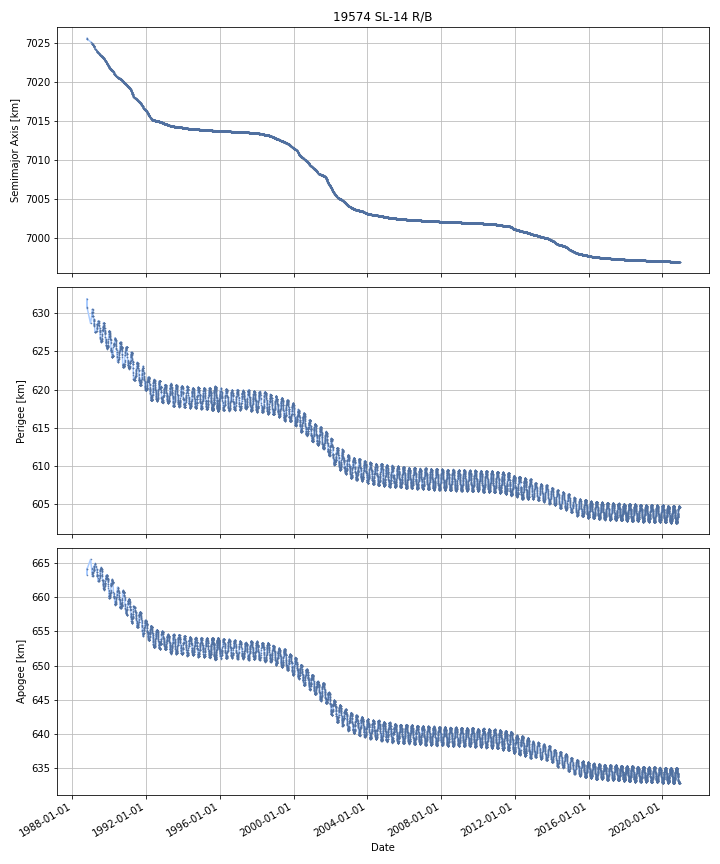

The table this chart was drawn from, first rows:
DATE, SEMIMAJOR_AXIS, PERIAPSIS, APOAPSIS, DOT_SEMIMAJOR_AXIS, DOT_PERIAPSIS, DOT_APOAPSIS
1988-10-13, 7026, 631, 663.9, , , 
1988-10-14, 7026, 631.4, 663.6, 0.03794, 0.3917, -0.3158
1988-10-15, 7026, 631.8, 663.3, 0.03794, 0.3917, -0.3158
1988-10-16, 7026, 631.6, 663.4, -0.02354, -0.176, 0.129
1988-10-17, 7026, 631.3, 663.7, -0.03825, -0.3119, 0.2354
1988-10-18, 7026, 631, 663.9, -0.03825, -0.3119, 0.2354
1988-10-19, 7026, 630.7, 664.1, -0.03805, -0.3102, 0.2341
1988-10-20, 7026, 630.7, 664.1, -0.004942, -0.03042, 0.02053
1988-10-21, 7026, 630.6, 664.2, -0.004942, -0.03042, 0.02053
1988-10-22, 7026, 630.6, 664.2, -0.004942, -0.03042, 0.02053
1988-10-23, 7026, 630.6, 664.2, -0.004942, -0.03042, 0.02053
1988-10-24, 7026, 630.5, 664.2, -0.004942, -0.03042, 0.02053
1988-10-25, 7026, 630.5, 664.2, -0.004942, -0.03042, 0.02053
1988-10-26, 7026, 630.5, 664.3, -0.004942, -0.03042, 0.02053
1988-10-27, 7026, 630.4, 664.3, -0.004942, -0.03042, 0.02053
1988-10-28, 7025, 630.4, 664.3, -0.004942, -0.03042, 0.02053
1988-10-29, 7025, 630.4, 664.3, -0.004942, -0.03042, 0.02053
1988-10-30, 7025, 630.4, 664.4, -0.004942, -0.03042, 0.02053
1988-10-31, 7025, 630.3, 664.4, -0.004942, -0.03042, 0.02053
1988-11-01, 7025, 630.3, 664.4, -0.004942, -0.03042, 0.02053
1988-11-02, 7025, 630.3, 664.4, -0.004942, -0.03042, 0.02053
1988-11-03, 7025, 630.2, 664.4, -0.004942, -0.03042, 0.02053
1988-11-04, 7025, 630.2, 664.5, -0.004942, -0.03042, 0.02053
1988-11-05, 7025, 630.2, 664.5, -0.004942, -0.03042, 0.02053
1988-11-06, 7025, 630.1, 664.5, -0.004942, -0.03042, 0.02053
1988-11-07, 7025, 630.1, 664.5, -0.004942, -0.03042, 0.02053
1988-11-08, 7025, 630.1, 664.5, -0.004942, -0.03042, 0.02053
1988-11-09, 7025, 630.1, 664.6, -0.004942, -0.03042, 0.02053
1988-11-10, 7025, 630, 664.6, -0.004942, -0.03042, 0.02053
1988-11-11, 7025, 630, 664.6, -0.004942, -0.03042, 0.02053
1988-11-12, 7025, 630, 664.6, -0.004942, -0.03042, 0.02053
1988-11-13, 7025, 629.9, 664.6, -0.004942, -0.03042, 0.02053
1988-11-14, 7025, 629.9, 664.7, -0.004942, -0.03042, 0.02053
1988-11-15, 7025, 629.9, 664.7, -0.004942, -0.03042, 0.02053
1988-11-16, 7025, 629.8, 664.7, -0.004942, -0.03042, 0.02053
1988-11-17, 7025, 629.8, 664.7, -0.004942, -0.03042, 0.02053
1988-11-18, 7025, 629.8, 664.7, -0.004942, -0.03042, 0.02053
1988-11-19, 7025, 629.7, 664.8, -0.004942, -0.03042, 0.02053
1988-11-20, 7025, 629.7, 664.8, -0.004942, -0.03042, 0.02053
1988-11-21, 7025, 629.7, 664.8, -0.004942, -0.03042, 0.02053
1988-11-22, 7025, 629.7, 664.8, -0.004942, -0.03042, 0.02053
1988-11-23, 7025, 629.6, 664.8, -0.004942, -0.03042, 0.02053
1988-11-24, 7025, 629.6, 664.9, -0.004942, -0.03042, 0.02053
1988-11-25, 7025, 629.6, 664.9, -0.004942, -0.03042, 0.02053
1988-11-26, 7025, 629.5, 664.9, -0.004942, -0.03042, 0.02053
1988-11-27, 7025, 629.5, 664.9, -0.004942, -0.03042, 0.02053
1988-11-28, 7025, 629.5, 664.9, -0.004942, -0.03042, 0.02053
1988-11-29, 7025, 629.4, 665, -0.004942, -0.03042, 0.02053
1988-11-30, 7025, 629.4, 665, -0.004942, -0.03042, 0.02053
1988-12-01, 7025, 629.4, 665, -0.004942, -0.03042, 0.02053
1988-12-02, 7025, 629.4, 665, -0.004942, -0.03042, 0.02053
1988-12-03, 7025, 629.3, 665, -0.004942, -0.03042, 0.02053
1988-12-04, 7025, 629.3, 665.1, -0.004942, -0.03042, 0.02053
1988-12-05, 7025, 629.3, 665.1, -0.004942, -0.03042, 0.02053
1988-12-06, 7025, 629.2, 665.1, -0.004942, -0.03042, 0.02053
1988-12-07, 7025, 629.2, 665.1, -0.004942, -0.03042, 0.02053
1988-12-08, 7025, 629.2, 665.2, -0.004942, -0.03042, 0.02053
1988-12-09, 7025, 629.1, 665.2, -0.004942, -0.03042, 0.02053
1988-12-10, 7025, 629.1, 665.2, -0.004942, -0.03042, 0.02053
1988-12-11, 7025, 629.1, 665.2, -0.004942, -0.03042, 0.02053
... 11,686 more rows
